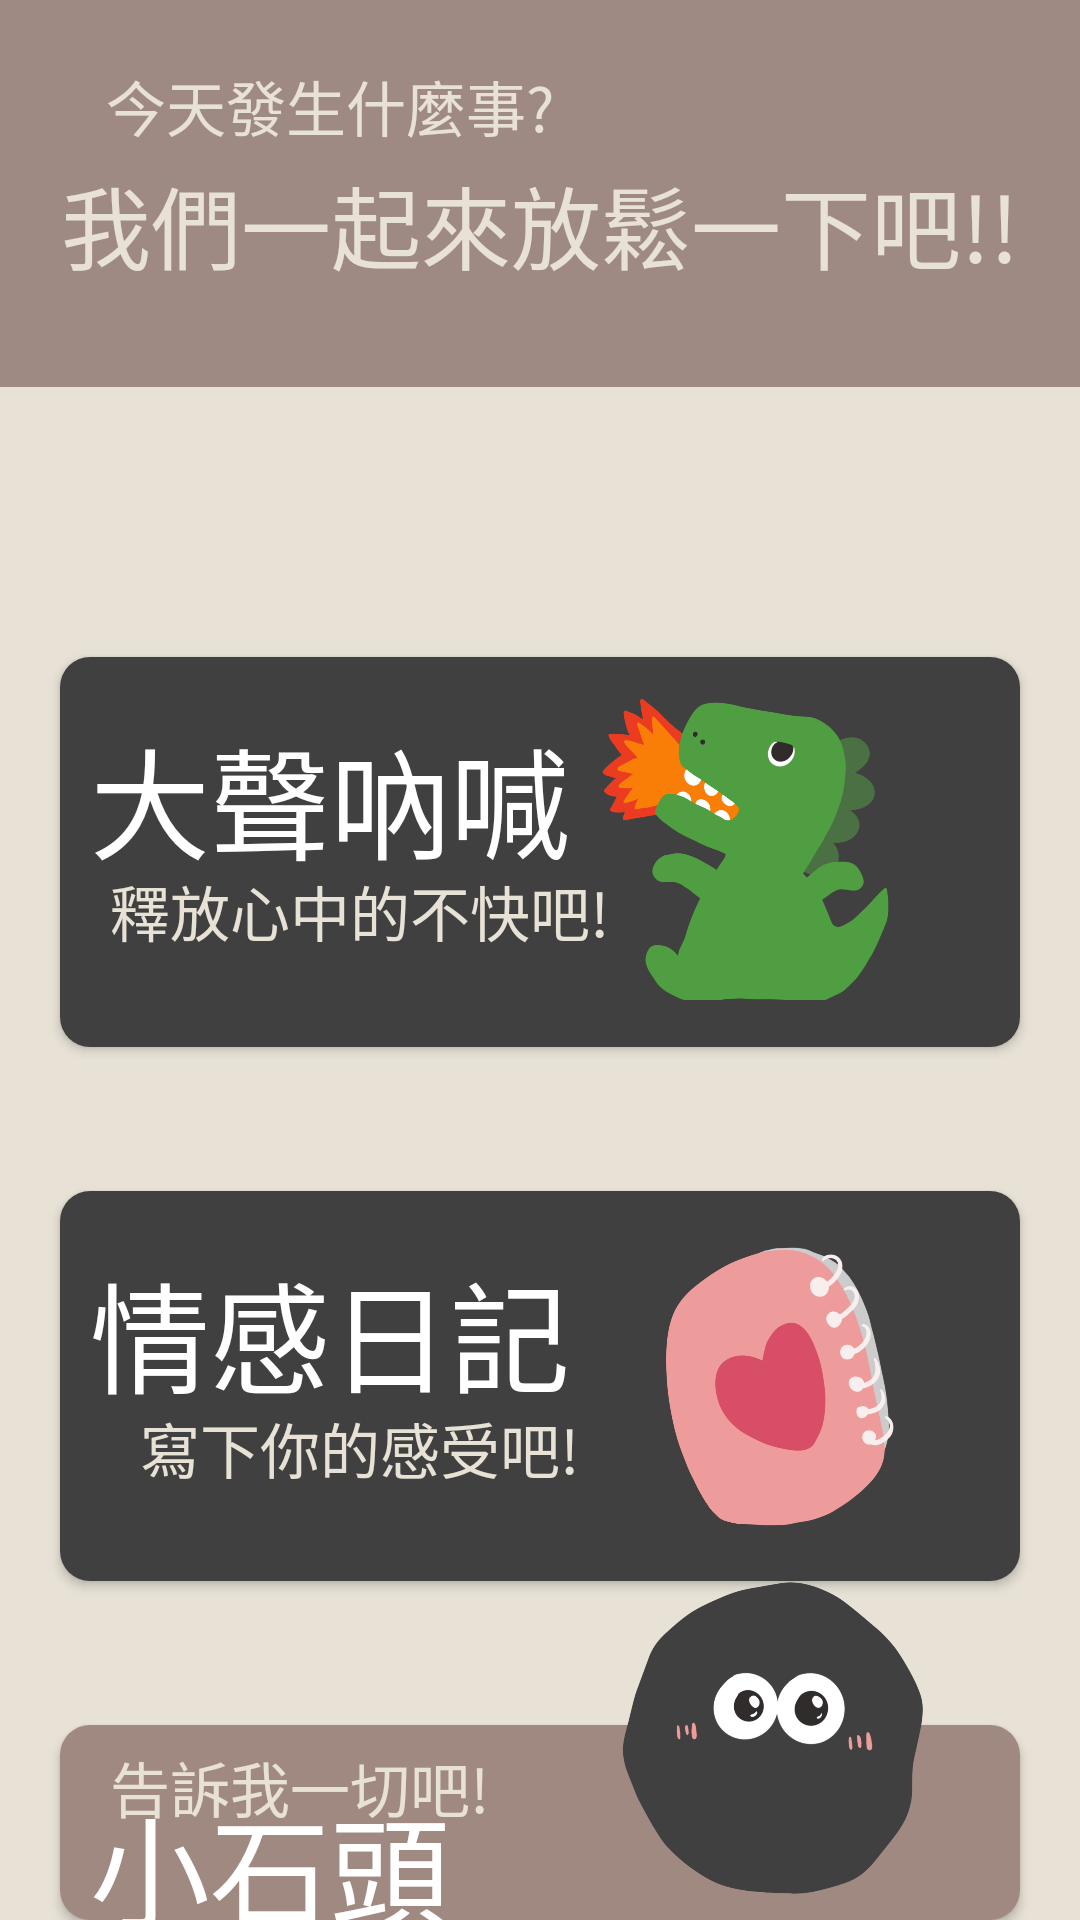

Produce the Android XML layout that renders to this screen, including the resource entries it uses.
<!-- AndroidManifest.xml: activity theme AppTheme -->
<!-- res/layout/main.xml -->
<?xml version="1.0" encoding="utf-8"?>
<RelativeLayout
    xmlns:android="http://schemas.android.com/apk/res/android"
    android:layout_width="match_parent"
    android:layout_height="match_parent"
    android:background="@color/wheat"
    >


    <TextView
        android:id="@+id/textView3"
        android:layout_width="match_parent"
        android:layout_height="129dp"
        android:layout_gravity="center_vertical"
        android:background="@color/brown"
        android:fontFamily="@font/cute"
        android:gravity="center|center_horizontal"
        android:paddingTop="20dp"
        android:text="我們一起來放鬆一下吧!!"
        android:textAlignment="gravity"
        android:textColor="@color/wheat"
        android:textSize="30dp" />

    <TextView
        android:id="@+id/upperTextView"
        android:layout_width="220dp"
        android:layout_height="55dp"
        android:layout_gravity="center_vertical"
        android:background="@color/brown"
        android:fontFamily="@font/cute"
        android:gravity="center|center_horizontal"
        android:paddingTop="16dp"
        android:text="今天發生什麼事?"
        android:textAlignment="gravity"
        android:textColor="@color/wheat"
        android:textSize="20dp" />


    <Button
        android:id="@+id/wr"
        android:layout_width="388dp"
        android:layout_height="130dp"
        android:layout_below="@+id/oo"
        android:layout_centerInParent="true"
        android:layout_marginStart="40dp"
        android:layout_marginTop="48dp"
        android:background="@drawable/rounded_button"
        android:fontFamily="@font/cute"
        android:gravity="center|left|top"
        android:paddingTop="18dp"
        android:text=" 情感日記"
        android:textAlignment="gravity"
        android:textColor="@color/white"
        android:textSize="40dp" />

    <Button
        android:id="@+id/oo"
        android:layout_width="388dp"
        android:layout_height="130dp"
        android:layout_below="@+id/upperTextView"
        android:layout_centerInParent="true"
        android:layout_marginStart="40dp"
        android:layout_marginTop="164dp"
        android:background="@drawable/rounded_button"
        android:fontFamily="@font/cute"
        android:gravity="center|left|top"
        android:paddingTop="18dp"
        android:text=" 大聲吶喊"
        android:textAlignment="gravity"
        android:textColor="@color/white"
        android:textSize="40dp" />

    <TextView
        android:id="@+id/s1TextView"
        android:layout_width="279dp"
        android:layout_height="53dp"
        android:layout_below="@+id/oo"
        android:layout_gravity="center"
        android:layout_marginStart="-20dp"
        android:layout_marginTop="-80dp"
        android:elevation="2dp"
        android:fontFamily="@font/cute"
        android:gravity="center|center_horizontal"
        android:paddingTop="16dp"
        android:text="釋放心中的不快吧!"
        android:textAlignment="gravity"
        android:textColor="@color/wheat"
        android:textSize="20dp" />

    <ImageView
        android:layout_width="109dp"
        android:layout_height="103dp"
        android:layout_below="@+id/oo"
        android:layout_alignEnd="@+id/oo"
        android:layout_marginTop="-119dp"
        android:layout_marginEnd="36dp"
        android:elevation="2dp"
        android:scaleType="centerCrop"
        android:src="@drawable/p_3" />

    <ImageView
        android:layout_width="121dp"
        android:layout_height="112dp"
        android:layout_below="@+id/wr"
        android:layout_alignEnd="@+id/wr"
        android:layout_marginTop="-118dp"
        android:layout_marginEnd="24dp"
        android:elevation="2dp"
        android:scaleType="centerCrop"
        android:src="@drawable/p_2" />

    <Button
        android:id="@+id/talk"
        android:layout_width="388dp"
        android:layout_height="130dp"
        android:layout_below="@+id/wr"
        android:layout_centerInParent="true"
        android:layout_marginStart="40dp"
        android:layout_marginTop="48dp"
        android:background="@drawable/brown"
        android:fontFamily="@font/cute"
        android:gravity="center|left|top"
        android:paddingTop="18dp"
        android:text=" 小石頭"
        android:textAlignment="gravity"
        android:textColor="@color/white"
        android:textSize="40dp" />

    <TextView
        android:id="@+id/s3TextView"
        android:layout_width="279dp"
        android:layout_height="53dp"
        android:layout_below="@+id/talk"
        android:layout_gravity="center"
        android:layout_marginStart="-40dp"
        android:layout_marginTop="-79dp"
        android:elevation="2dp"
        android:fontFamily="@font/cute"
        android:gravity="center|center_horizontal"
        android:paddingTop="16dp"
        android:text="告訴我一切吧!"
        android:textAlignment="gravity"
        android:textColor="@color/wheat"
        android:textSize="20dp" />

    <ImageView
        android:layout_width="121dp"
        android:layout_height="112dp"
        android:layout_below="@+id/talk"
        android:layout_alignEnd="@+id/talk"
        android:layout_marginTop="-118dp"
        android:layout_marginEnd="24dp"
        android:elevation="2dp"
        android:scaleType="centerCrop"
        android:src="@drawable/p_1" />

    <TextView
        android:id="@+id/s2TextView"
        android:layout_width="279dp"
        android:layout_height="53dp"
        android:layout_below="@+id/wr"
        android:layout_gravity="center"
        android:layout_marginStart="-20dp"
        android:layout_marginTop="-79dp"
        android:elevation="2dp"
        android:fontFamily="@font/cute"
        android:gravity="center|center_horizontal"
        android:paddingTop="16dp"
        android:text="寫下你的感受吧!"
        android:textAlignment="gravity"
        android:textColor="@color/wheat"
        android:textSize="20dp" />


</RelativeLayout>
<!-- resources referenced by this layout -->
<resources>
  <color name="brown">#9E8A82</color>
  <color name="wheat">#E8E2D6</color>
  <color name="white">#FFFFFFFF</color>
  <!-- drawable brown (drawable) -->
  <shape xmlns:android="http://schemas.android.com/apk/res/android">
      <solid android:color="#A08981" /> 
      <corners android:radius="10dp" /> 
  </shape>
  <!-- drawable p_1: png bitmap (drawable, 343508 bytes) -->
  <!-- drawable p_2: png bitmap (drawable, 403122 bytes) -->
  <!-- drawable p_3: png bitmap (drawable, 652386 bytes) -->
  <!-- drawable rounded_button (drawable) -->
  <shape xmlns:android="http://schemas.android.com/apk/res/android">
      <solid android:color="#404040" /> 
      <corners android:radius="10dp" /> 
  </shape>
  <style name="AppTheme" parent="Theme.AppCompat.NoActionBar">
  
      </style>
</resources>
